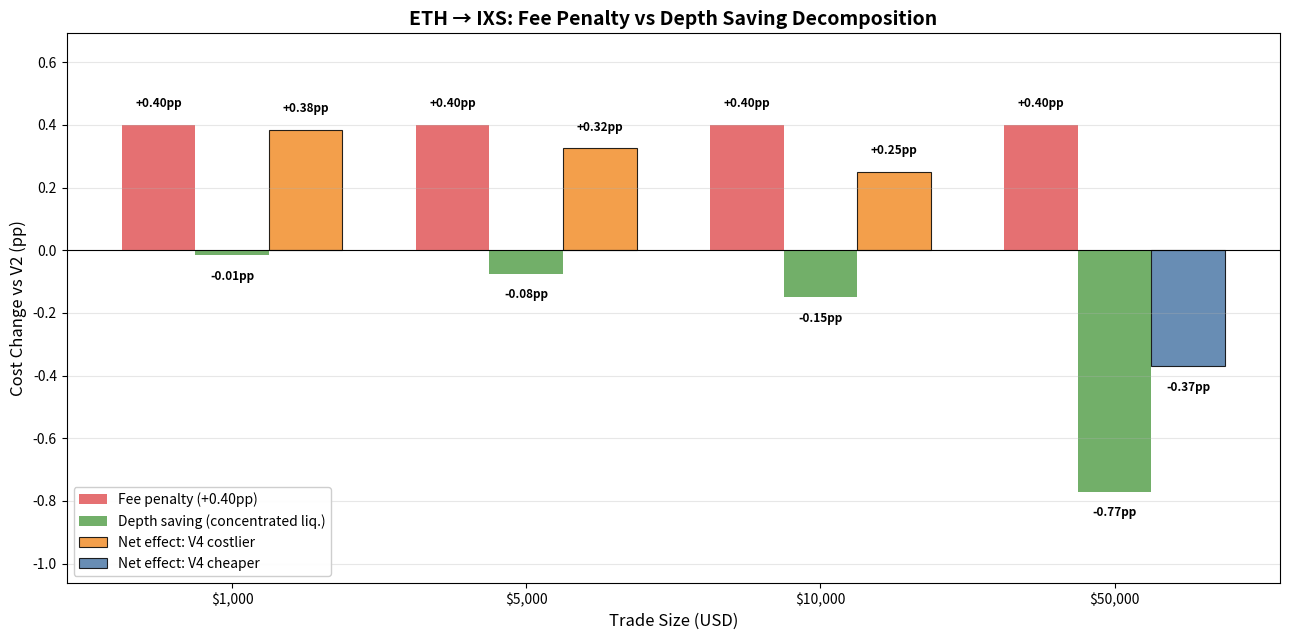

Source code (Python): (Note: this script raises an exception after producing the figure.)
"""
Prototype: Fee vs Depth decomposition chart.

Standalone script to test the visualization before adding to the notebook.
Uses realistic mock data based on typical IXS/ETH V2 vs V4 results.

Run: cd backend && uv run python prototype_decomposition_chart.py
"""

import matplotlib.pyplot as plt
import numpy as np

# --- Challenge 2 consistent palette ---
COLOR_NEGATIVE = "#e15759"  # red — cost / penalty (matches waterfall negative)
COLOR_POSITIVE = "#59a14f"  # green — saving (matches waterfall positive)
COLOR_NET_WORSE = "#f28e2b"  # orange — V4 more expensive (Challenge 2 secondary)
COLOR_NET_BETTER = "#4e79a7"  # steelblue — V4 cheaper (Challenge 2 primary)

# --- Mock data (realistic values from IXS/ETH analysis) ---
TRADE_SIZES_USD = [1_000, 5_000, 10_000, 50_000]
V2_FEE = 0.30  # %
V4_FEE = 0.70  # %
FEE_PENALTY = V4_FEE - V2_FEE  # +0.40pp always

# Realistic gross slippage (price impact only) — V4 concentrated liquidity wins
# V2 gross slippage grows faster because full-range = less depth at spot
v2_gross = {"buy": [0.02, 0.10, 0.20, 1.05], "sell": [0.02, 0.12, 0.24, 1.20]}
v4_gross = {"buy": [0.005, 0.025, 0.05, 0.28], "sell": [0.006, 0.03, 0.06, 0.35]}


def plot_decomposition(
    sizes: list[int],
    v2_gross_vals: list[float],
    v4_gross_vals: list[float],
    v2_fee: float,
    v4_fee: float,
    direction: str,
) -> plt.Figure:
    """Plot waterfall decomposition: fee penalty vs depth saving vs net effect."""
    fee_penalty = v4_fee - v2_fee  # always positive (V4 costs more)
    depth_savings = [
        v2_g - v4_g for v2_g, v4_g in zip(v2_gross_vals, v4_gross_vals)
    ]  # positive = V4 saves
    net_effects = [
        fee_penalty - ds for ds in depth_savings
    ]  # positive = V4 worse, negative = V4 better

    x = np.arange(len(sizes))
    width = 0.25

    fig, ax = plt.subplots(figsize=(13, 6.5))

    # Three bars per trade size
    bars_fee = ax.bar(
        x - width,
        [fee_penalty] * len(sizes),
        width,
        label=f"Fee penalty (+{fee_penalty:.2f}pp)",
        color=COLOR_NEGATIVE,
        alpha=0.85,
    )
    bars_depth = ax.bar(
        x,
        [-ds for ds in depth_savings],
        width,
        label="Depth saving (concentrated liq.)",
        color=COLOR_POSITIVE,
        alpha=0.85,
    )
    bars_net = ax.bar(
        x + width,
        net_effects,
        width,
        color=[COLOR_NET_WORSE if n > 0 else COLOR_NET_BETTER for n in net_effects],
        alpha=0.85,
        edgecolor="black",
        linewidth=0.8,
    )
    # Manual legend patches for all bar types
    from matplotlib.patches import Patch
    patch_fee = Patch(facecolor=COLOR_NEGATIVE, alpha=0.85, label=f"Fee penalty (+{fee_penalty:.2f}pp)")
    patch_depth = Patch(facecolor=COLOR_POSITIVE, alpha=0.85, label="Depth saving (concentrated liq.)")
    patch_net_worse = Patch(facecolor=COLOR_NET_WORSE, edgecolor="black", linewidth=0.8, alpha=0.85, label="Net effect: V4 costlier")
    patch_net_better = Patch(facecolor=COLOR_NET_BETTER, edgecolor="black", linewidth=0.8, alpha=0.85, label="Net effect: V4 cheaper")

    # Dynamic label offset based on data range
    all_vals = [fee_penalty] + [-ds for ds in depth_savings] + net_effects
    y_range = max(all_vals) - min(all_vals)
    label_offset = y_range * 0.04

    # Value labels
    for bars in [bars_fee, bars_depth, bars_net]:
        for bar in bars:
            h = bar.get_height()
            sign = "+" if h > 0 else ""
            ax.text(
                bar.get_x() + bar.get_width() / 2,
                h + (label_offset if h >= 0 else -label_offset),
                f"{sign}{h:.2f}pp",
                ha="center",
                va="bottom" if h >= 0 else "top",
                fontsize=8.5,
                fontweight="bold",
            )

    # Pad y-axis to prevent label clipping
    y_min = min(all_vals) - y_range * 0.25
    y_max = max(all_vals) + y_range * 0.25
    ax.set_ylim(y_min, y_max)

    ax.axhline(0, color="black", linewidth=0.8)
    ax.set_xticks(x)
    ax.set_xticklabels([f"${s:,}" for s in sizes])
    ax.set_xlabel("Trade Size (USD)", fontsize=12)
    ax.set_ylabel("Cost Change vs V2 (pp)", fontsize=12)
    ax.set_title(
        f"{direction}: Fee Penalty vs Depth Saving Decomposition",
        fontsize=14,
        fontweight="bold",
    )
    ax.legend(
        handles=[patch_fee, patch_depth, patch_net_worse, patch_net_better],
        loc="lower left", framealpha=0.95, fontsize=10,
    )
    ax.grid(True, alpha=0.3, axis="y")

    plt.tight_layout()
    return fig


if __name__ == "__main__":
    # Generate both directions
    fig_buy = plot_decomposition(
        TRADE_SIZES_USD, v2_gross["buy"], v4_gross["buy"], V2_FEE, V4_FEE, "ETH \u2192 IXS"
    )
    fig_buy.savefig("plots/proto_decomposition_buy.png", dpi=150, bbox_inches="tight")

    fig_sell = plot_decomposition(
        TRADE_SIZES_USD,
        v2_gross["sell"],
        v4_gross["sell"],
        V2_FEE,
        V4_FEE,
        "IXS \u2192 ETH",
    )
    fig_sell.savefig("plots/proto_decomposition_sell.png", dpi=150, bbox_inches="tight")

    print("Saved to plots/proto_decomposition_buy.png and plots/proto_decomposition_sell.png")
    plt.show()
